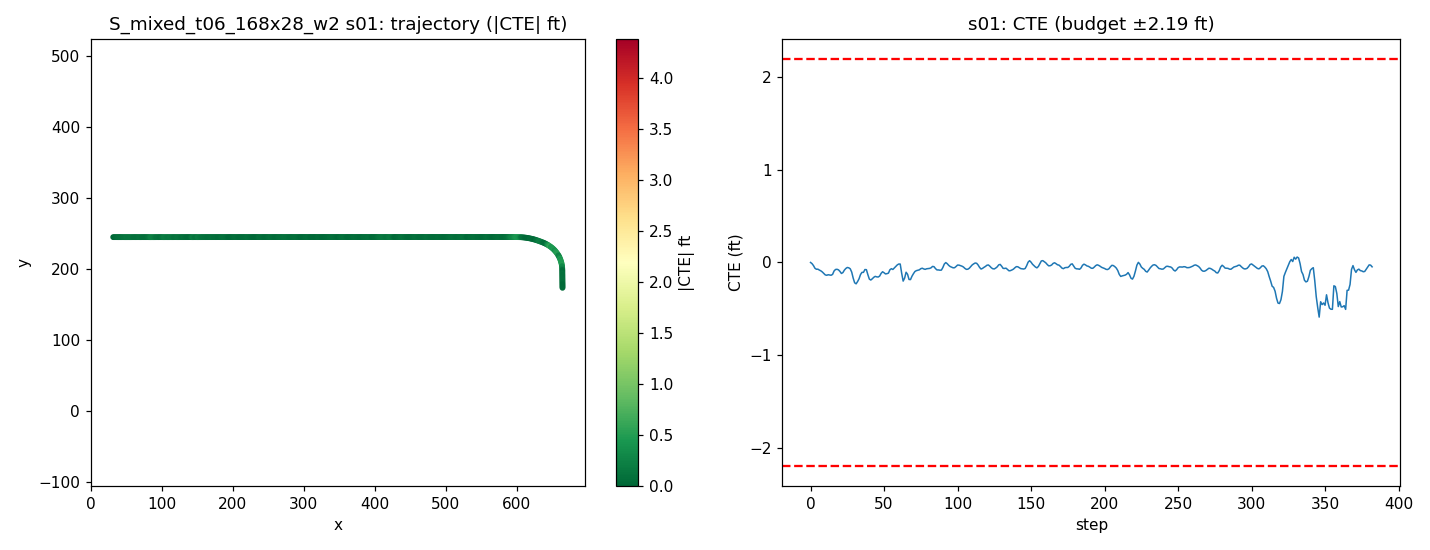

The file beside this chart, header and first rows:
step, time_sec, nn_steer, expert_steer, cte_m, cte_ft, speed_mph, x, y, yaw
0, 0.0, -0.005139, -0.0003859, -0.0002626, -0.0008616, 21.43, 31.51, 244.5, 0.03976
1, 0.2, -0.0005234, 0.004353, -0.004087, -0.01341, 21.66, 33.46, 244.5, -0.1009
2, 0.4, -0.003413, 0.008059, -0.01052, -0.0345, 20.18, 35.33, 244.5, -0.1744
3, 0.6, 0.01084, 0.01193, -0.01932, -0.06338, 18.53, 37.06, 244.5, -0.269
4, 0.8, 0.000723, 0.006967, -0.02255, -0.07398, 17.35, 38.65, 244.5, -0.05145
5, 1.0, -0.005603, 0.003868, -0.02232, -0.07323, 17.2, 40.18, 244.5, 0.05796
6, 1.2, 0.003483, 0.01364, -0.02536, -0.08319, 18.49, 41.77, 244.5, -0.07294
7, 1.4, -0.00329, 0.01172, -0.0278, -0.09122, 20.04, 43.51, 244.5, -0.02795
8, 1.6, 1.7335638403892517e-05, 0.01321, -0.03144, -0.1031, 20.55, 45.33, 244.5, -0.08267
9, 1.8, 0.0001225, 0.01439, -0.03633, -0.1192, 20.04, 47.15, 244.5, -0.1158
10, 2.0, 0.005462, 0.01421, -0.0411, -0.1348, 19.25, 48.9, 244.5, -0.114
11, 2.2, 0.001563, 0.01022, -0.04235, -0.139, 18.78, 50.6, 244.5, 0.02255
12, 2.4, -0.005058, 0.006948, -0.04066, -0.1334, 18.97, 52.28, 244.5, 0.1127
13, 2.6, 0.002965, 0.02198, -0.04165, -0.1366, 19.65, 54.01, 244.5, -0.001343
14, 2.8, 0.003624, 0.01878, -0.04227, -0.1387, 20.2, 55.79, 244.5, 0.02814
15, 3.0, 0.01018, 0.01263, -0.03945, -0.1294, 20.26, 57.61, 244.5, 0.1523
16, 3.2, -0.01589, 6.620650953686466e-06, -0.0283, -0.09286, 19.96, 59.4, 244.5, 0.4578
17, 3.4, 0.001895, 0.004363, -0.0234, -0.07677, 19.63, 61.17, 244.5, 0.161
18, 3.6, -0.004035, 0.005678, -0.02269, -0.07444, 19.52, 62.92, 244.5, 0.05392
19, 3.8, -0.002217, 0.007313, -0.02456, -0.08056, 19.69, 64.67, 244.5, -0.04019
20, 4.0, -0.000723, 0.009634, -0.02965, -0.09728, 19.96, 66.44, 244.5, -0.1384
21, 4.2, 0.01498, 0.01114, -0.03642, -0.1195, 20.12, 68.24, 244.5, -0.1825
22, 4.4, -0.001127, 0.01255, -0.03359, -0.1102, 20.09, 70.04, 244.5, 0.1997
23, 4.6, -0.004304, 0.003691, -0.02559, -0.08397, 19.94, 71.83, 244.5, 0.3266
24, 4.8, -0.001229, 0.003317, -0.02004, -0.06575, 19.83, 73.6, 244.5, 0.2127
25, 5.0, -0.005394, 0.003247, -0.01677, -0.05503, 19.83, 75.37, 244.5, 0.1364
26, 5.2, 0.0001114, 0.006459, -0.01782, -0.05848, 19.92, 77.15, 244.5, -0.0191
27, 5.4, -0.01076, 0.00788, -0.02106, -0.0691, 20.02, 78.94, 244.5, -0.07263
28, 5.6, -0.006461, 0.01557, -0.03189, -0.1046, 20.06, 80.73, 244.5, -0.3555
29, 5.8, 0.01087, 0.02436, -0.05152, -0.169, 20.02, 82.52, 244.5, -0.6362
30, 6.0, 0.01243, 0.02236, -0.06703, -0.2199, 19.96, 84.31, 244.5, -0.4276
31, 6.2, 0.008234, 0.03872, -0.0705, -0.2313, 19.93, 86.09, 244.5, 0.002961
32, 6.4, -0.003578, 0.02098, -0.06312, -0.2071, 19.94, 87.87, 244.5, 0.3512
33, 6.6, 0.007898, 0.01412, -0.0539, -0.1768, 19.99, 89.66, 244.5, 0.3504
34, 6.8, -0.01458, 0.002869, -0.04, -0.1312, 20.02, 91.45, 244.5, 0.5247
35, 7.0, -0.002885, 0.006208, -0.03272, -0.1073, 20.02, 93.24, 244.5, 0.2255
36, 7.2, 0.01674, 0.01006, -0.03283, -0.1077, 20, 95.03, 244.5, 0.003666
37, 7.4, -0.02383, -0.001314, -0.02354, -0.07723, 19.98, 96.81, 244.5, 0.3996
38, 7.6, -0.01104, 0.007078, -0.024, -0.07873, 19.97, 98.6, 244.5, -0.04608
39, 7.8, 0.01107, 0.01965, -0.04046, -0.1328, 19.98, 100.4, 244.5, -0.5686
40, 8.0, 0.01184, 0.01856, -0.05489, -0.1801, 20, 102.2, 244.5, -0.4084
41, 8.2, 0.003249, 0.02927, -0.05802, -0.1904, 20.01, 104, 244.5, 0.006722
42, 8.4, -0.00209, 0.01849, -0.05396, -0.177, 20.01, 105.8, 244.5, 0.2202
43, 8.6, -0.002076, 0.01453, -0.04912, -0.1611, 20, 107.5, 244.5, 0.2069
44, 8.8, -0.005627, 0.0133, -0.04602, -0.151, 19.99, 109.3, 244.5, 0.1334
45, 9.0, 0.00481, 0.01591, -0.04758, -0.1561, 19.99, 111.1, 244.5, -0.03592
46, 9.2, 0.003384, 0.01323, -0.04819, -0.1581, 19.99, 112.9, 244.5, 0.02971
47, 9.4, 0.006268, 0.008573, -0.04506, -0.1478, 20, 114.7, 244.5, 0.1642
48, 9.6, -0.009275, 0.001914, -0.03622, -0.1188, 20.01, 116.5, 244.5, 0.3653
49, 9.8, -0.007884, 0.003449, -0.03086, -0.1013, 20, 118.3, 244.5, 0.191
50, 10.0, 0.004121, 0.02159, -0.03404, -0.1117, 20, 120.1, 244.5, -0.1067
51, 10.2, 0.005848, 0.02039, -0.03799, -0.1246, 20, 121.8, 244.5, -0.08643
52, 10.4, -0.002529, 0.01302, -0.03699, -0.1213, 20, 123.6, 244.5, 0.1035
53, 10.6, 0.01502, 0.01092, -0.03531, -0.1158, 20, 125.4, 244.5, 0.1002
54, 10.8, -0.0205, -0.002035, -0.02421, -0.07942, 20, 127.2, 244.5, 0.4681
55, 11.0, 0.002192, 0.004585, -0.02082, -0.06831, 20, 129, 244.5, 0.09062
56, 11.2, 0.01112, 0.00762, -0.02328, -0.07639, 20, 130.8, 244.5, -0.05499
57, 11.4, -0.006405, 8.635272361467944e-05, -0.0182, -0.05973, 20, 132.6, 244.6, 0.2453
58, 11.6, 0.002977, -0.0002478, -0.01329, -0.04362, 20, 134.4, 244.6, 0.194
59, 11.8, -0.004666, -0.001663, -0.008339, -0.02736, 20, 136.1, 244.6, 0.2119
... 323 more rows
